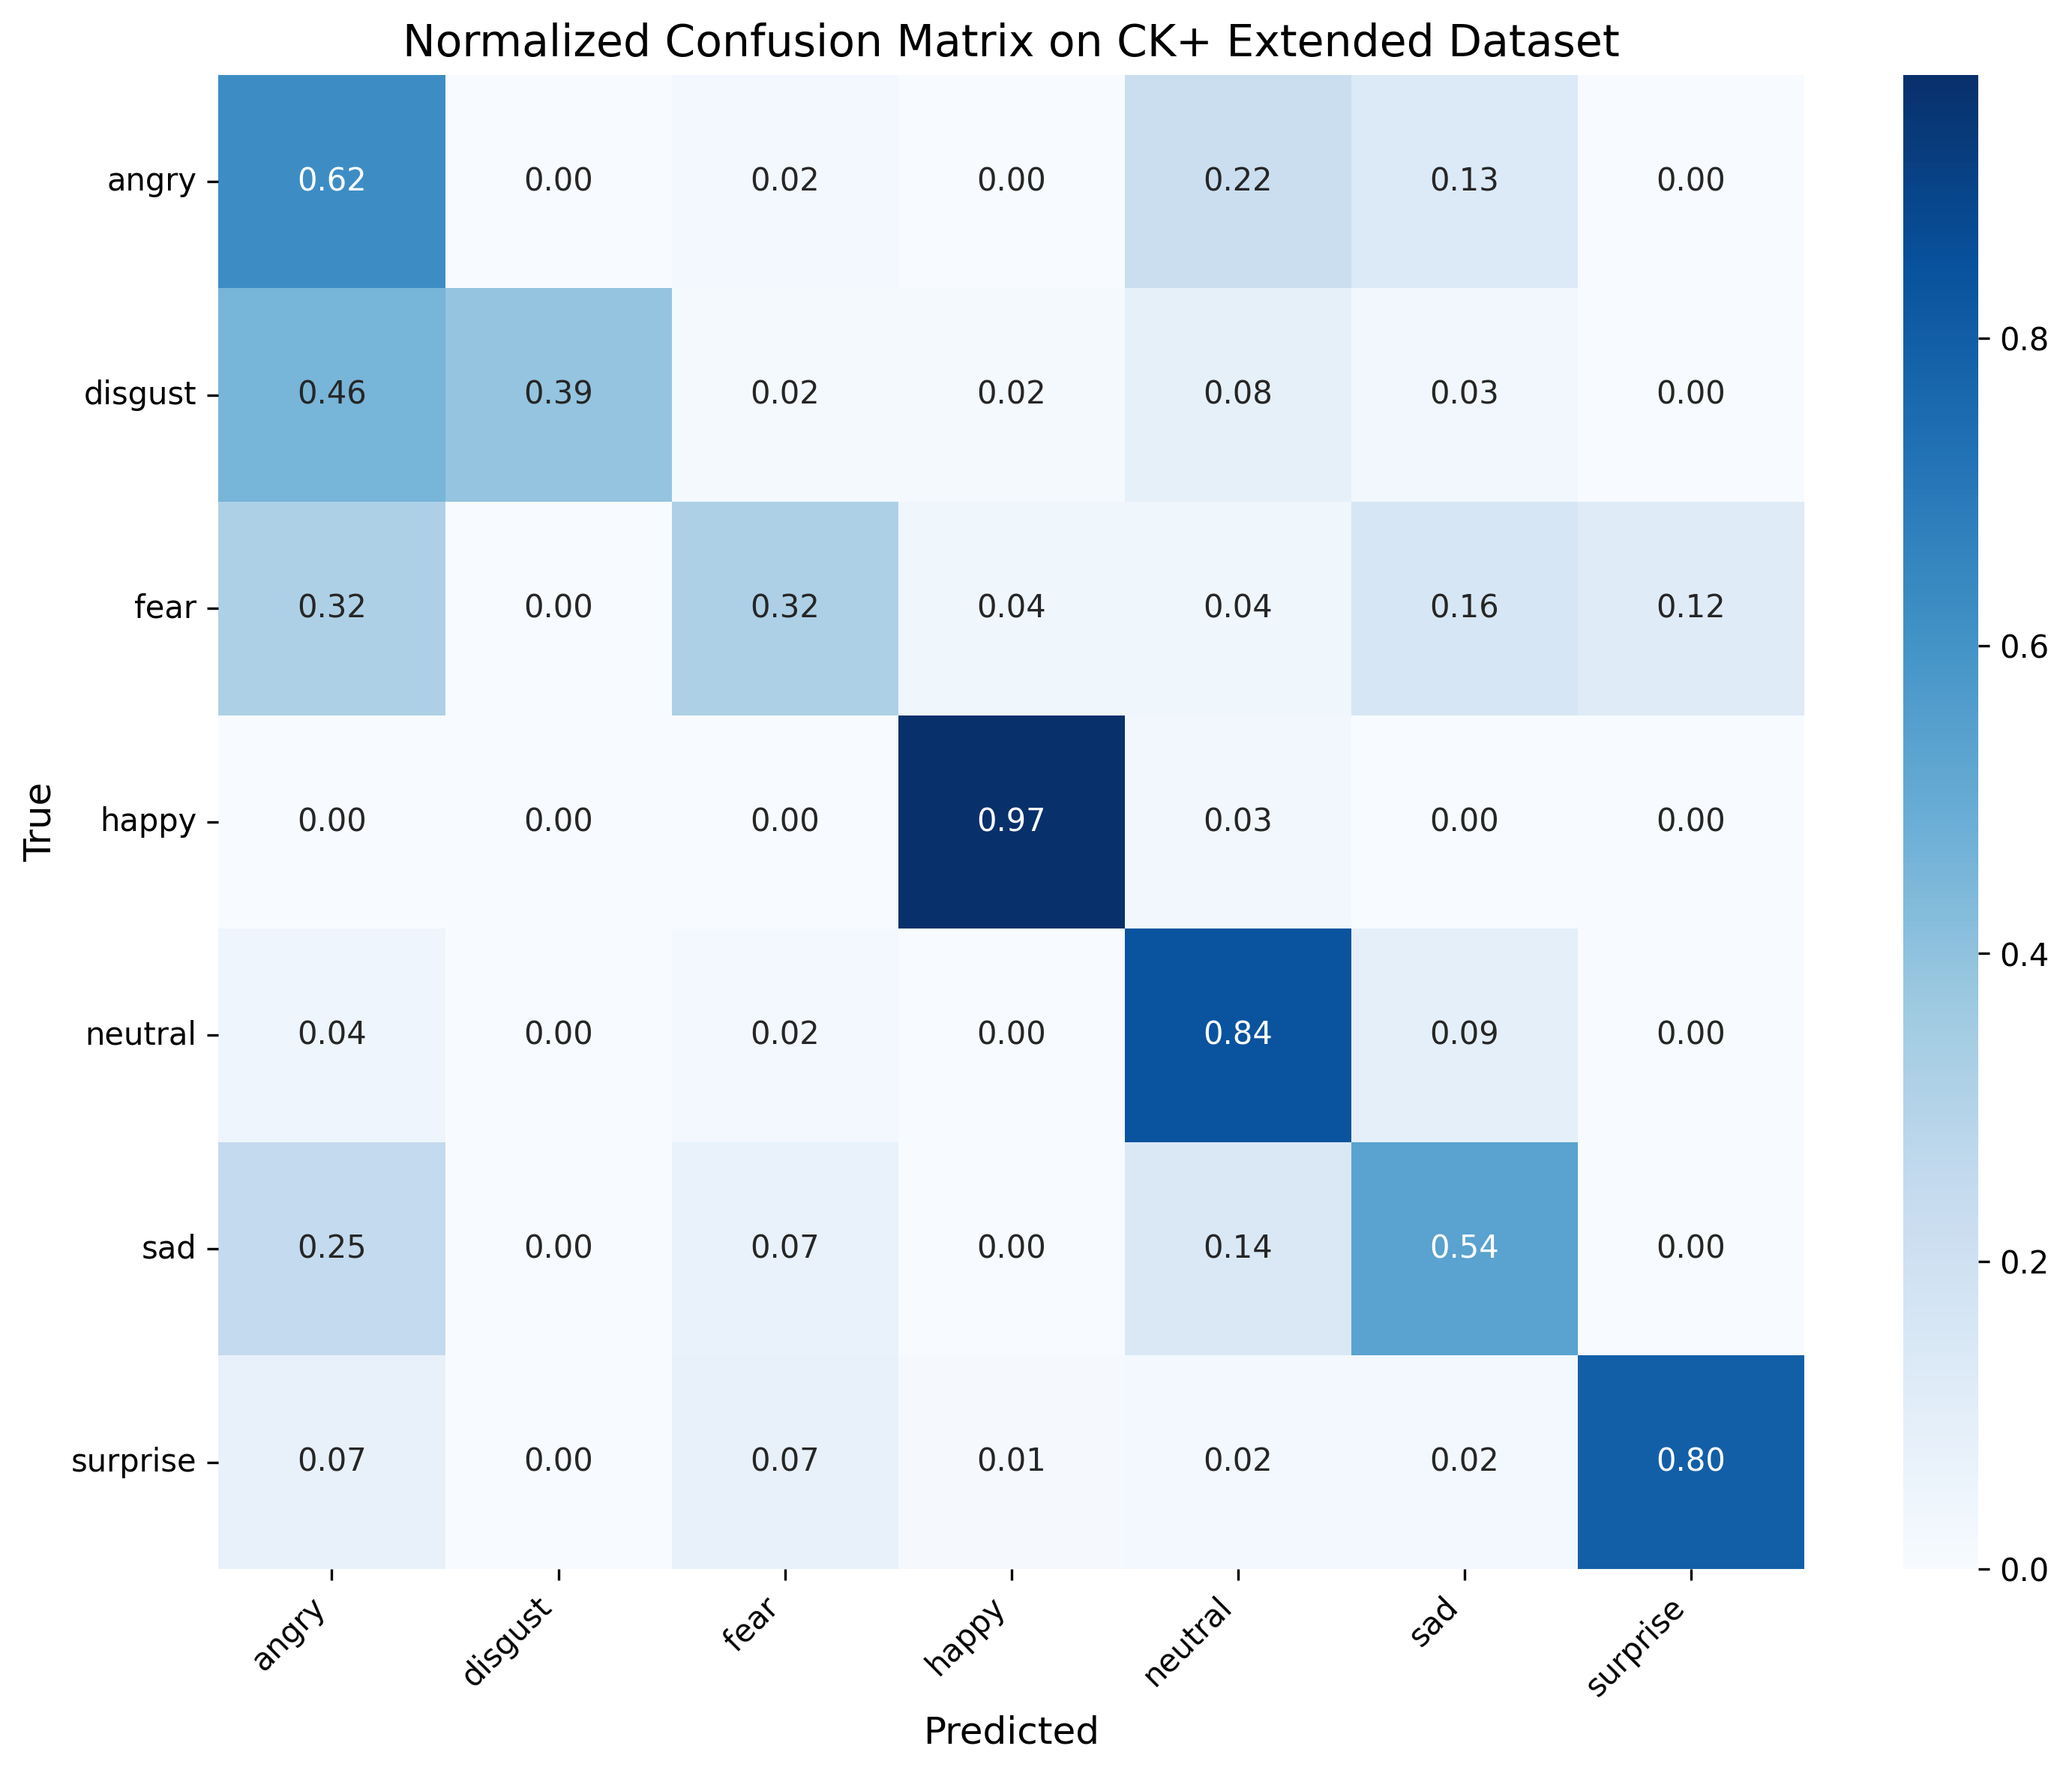

The file beside this chart, header and first rows:
, angry, disgust, fear, happy, neutral, sad, surprise
angry, 0.6222, 0.0, 0.02222, 0.0, 0.2222, 0.1333, 0.0
disgust, 0.4576, 0.3898, 0.01695, 0.01695, 0.08475, 0.0339, 0.0
fear, 0.32, 0.0, 0.32, 0.04, 0.04, 0.16, 0.12
happy, 0.0, 0.0, 0.0, 0.971, 0.02899, 0.0, 0.0
neutral, 0.04216, 0.0, 0.02024, 0.003373, 0.8398, 0.09106, 0.003373
sad, 0.25, 0.0, 0.07143, 0.0, 0.1429, 0.5357, 0.0
surprise, 0.07229, 0.0, 0.07229, 0.01205, 0.0241, 0.0241, 0.7952
